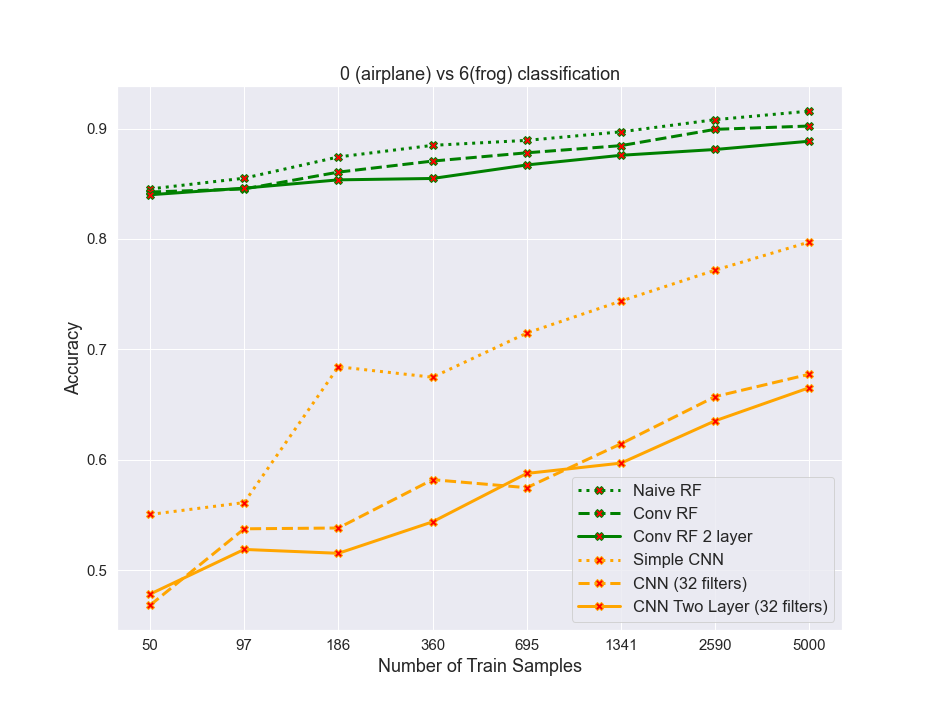

Source data for this figure (header and first rows):
algos, 0, 1, 2, 3, 4, 5, 6, 7
naiveRF, 0.8453, 0.855, 0.8742, 0.8847, 0.8892, 0.897, 0.908, 0.9158
convrf, 0.8425, 0.8453, 0.8605, 0.8705, 0.878, 0.8845, 0.8992, 0.9022
convrf2layer, 0.84, 0.846, 0.8535, 0.8548, 0.867, 0.8758, 0.881, 0.8885
simplecnn, 0.5505, 0.5613, 0.6843, 0.6747, 0.7147, 0.7438, 0.7717, 0.7973
cnn32, 0.4682, 0.5375, 0.5383, 0.582, 0.5747, 0.6145, 0.6573, 0.6775
cnn32_2layer, 0.4783, 0.5188, 0.5153, 0.5438, 0.5877, 0.597, 0.6353, 0.6653
